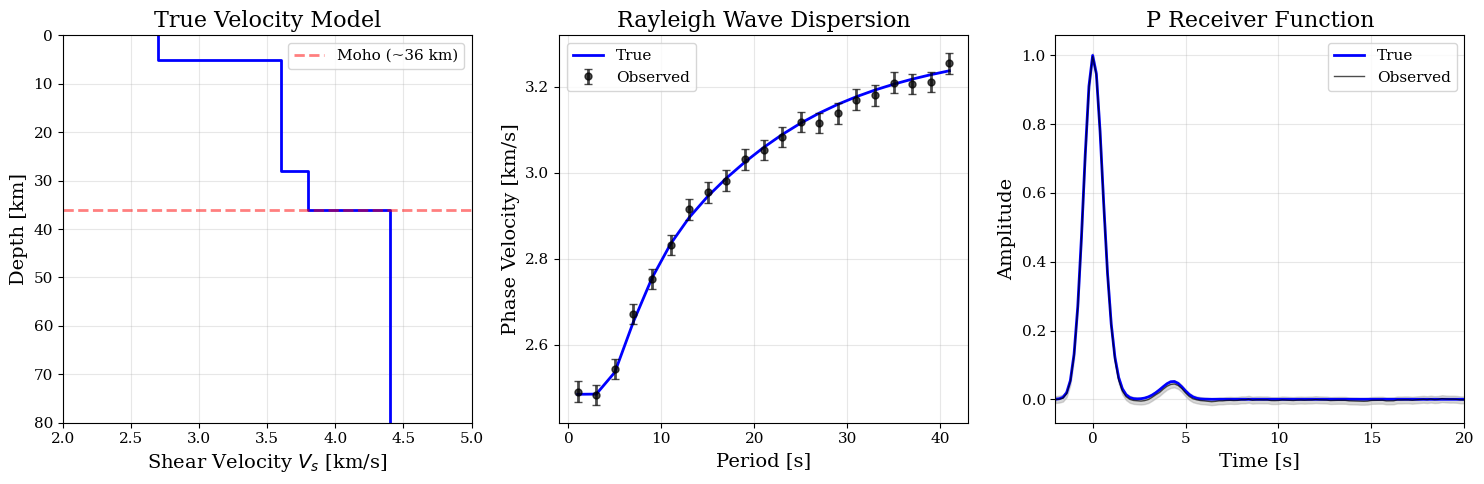
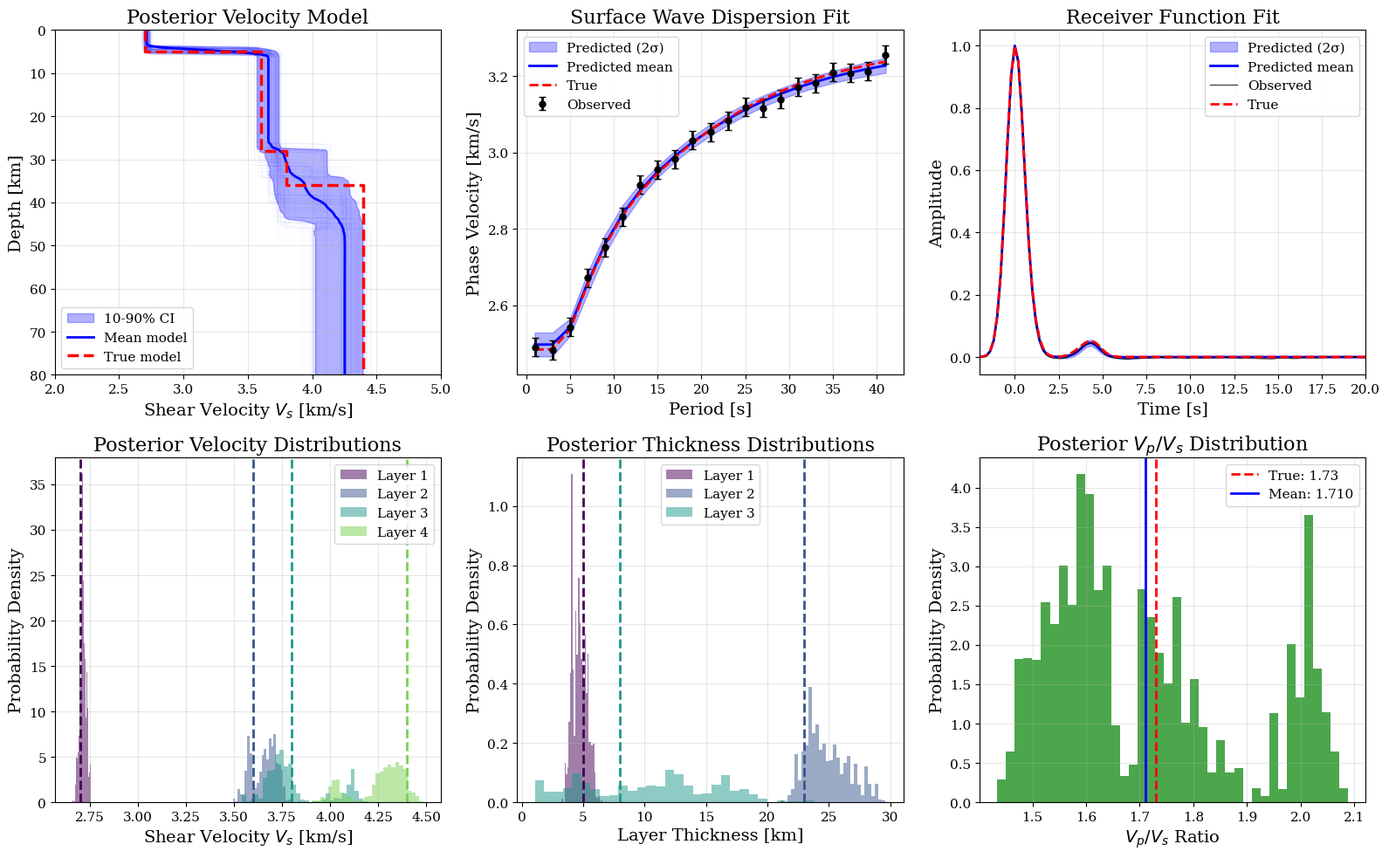
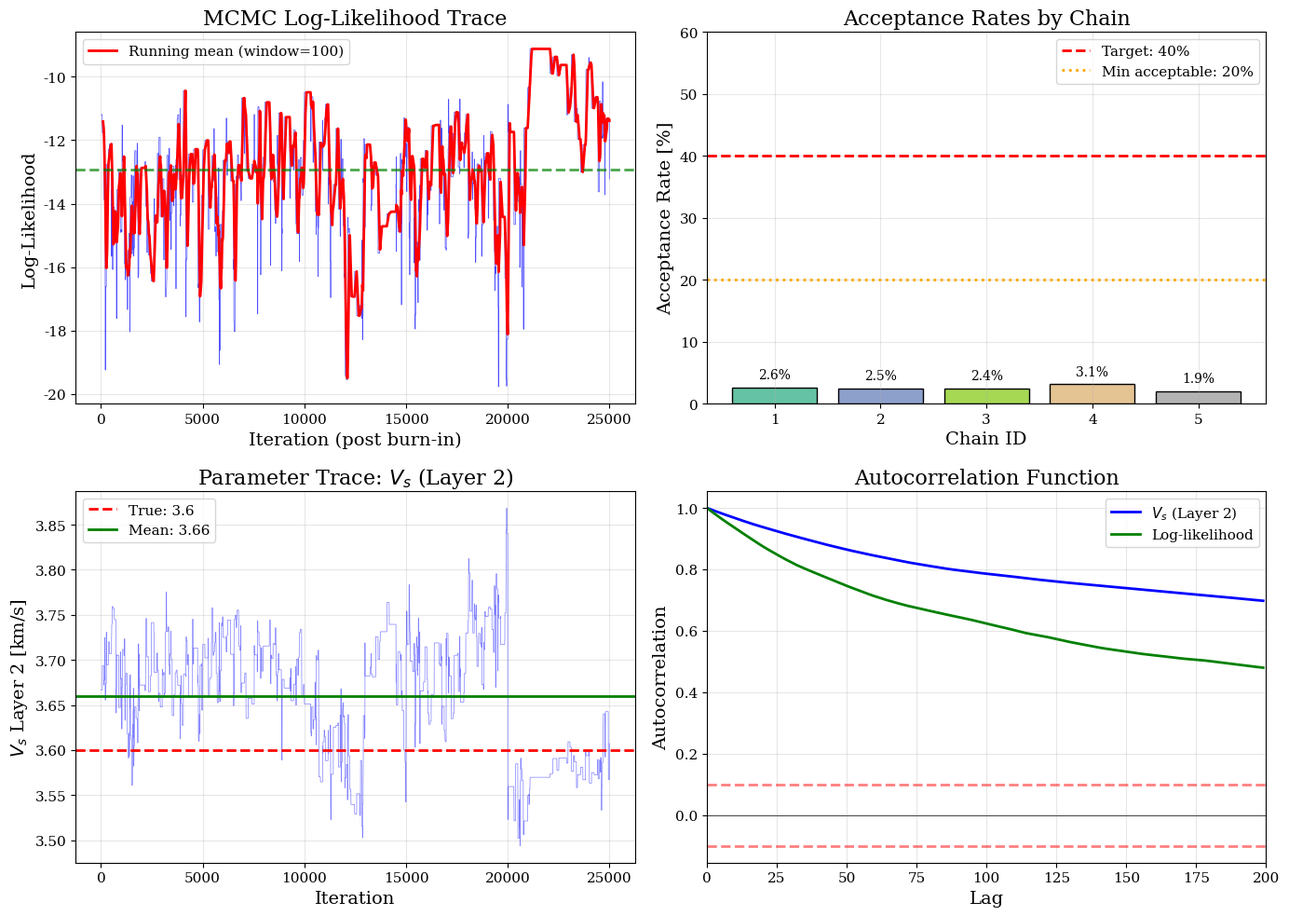
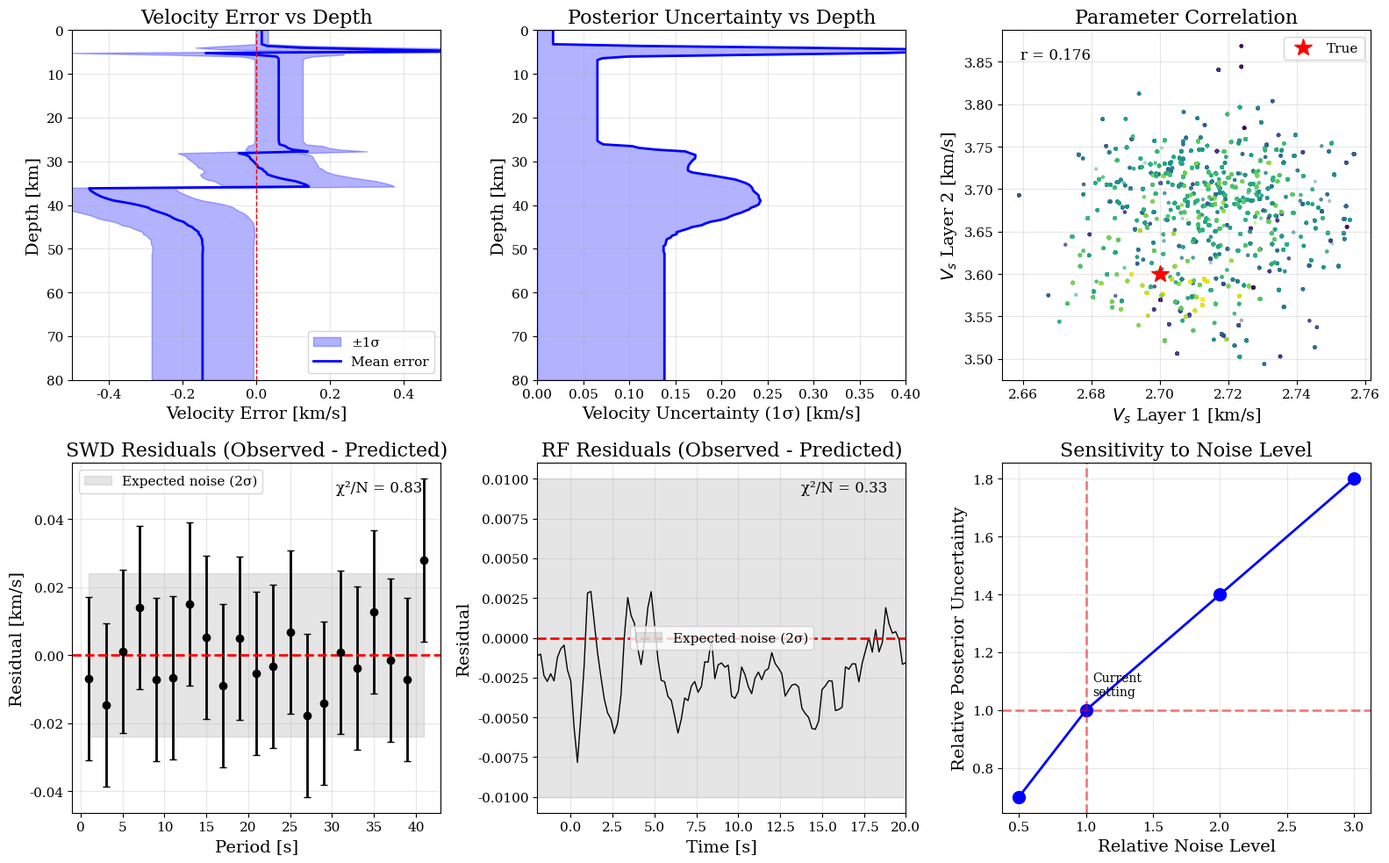

Source code (Python) for these figures, in order:
# Cell 3: Environment Setup & Imports

import numpy as np
import matplotlib.pyplot as plt
from scipy import signal
from scipy.interpolate import interp1d
from scipy.linalg import toeplitz
import warnings
warnings.filterwarnings('ignore')

# Set random seed for reproducibility
np.random.seed(42)

# Configure matplotlib for publication-quality figures
plt.rcParams.update({
    'figure.figsize': (12, 8),
    'figure.dpi': 100,
    'font.size': 12,
    'font.family': 'serif',
    'axes.labelsize': 14,
    'axes.titlesize': 16,
    'legend.fontsize': 11,
    'xtick.labelsize': 11,
    'ytick.labelsize': 11,
    'lines.linewidth': 2,
    'axes.grid': True,
    'grid.alpha': 0.3
})

# Print library versions
print("Library Versions:")
print(f"  NumPy: {np.__version__}")
import scipy
print(f"  SciPy: {scipy.__version__}")
import matplotlib
print(f"  Matplotlib: {matplotlib.__version__}")
print("\nEnvironment setup complete.")

# Cell 5: Forward Model & Synthetic Data Generation

def compute_depth_profile(h, vs):
    """
    Convert layer thicknesses and velocities to depth profile.
    
    Args:
        h: Layer thicknesses (last element is half-space, set to 0)
        vs: Shear wave velocities for each layer
    
    Returns:
        depths: Depth array for plotting
        vs_profile: Velocity profile for plotting
    """
    n_layers = len(vs)
    depths = [0]
    vs_profile = []
    
    cumulative_depth = 0
    for i in range(n_layers - 1):
        vs_profile.extend([vs[i], vs[i]])
        depths.append(cumulative_depth)
        cumulative_depth += h[i]
        depths.append(cumulative_depth)
    
    # Half-space (extend to max depth)
    max_depth = cumulative_depth + 50
    vs_profile.extend([vs[-1], vs[-1]])
    depths.append(cumulative_depth)
    depths.append(max_depth)
    
    return np.array(depths[1:]), np.array(vs_profile)


def forward_swd(h, vs, vpvs, periods):
    """
    Simplified forward model for surface wave dispersion.
    Computes Rayleigh wave phase velocities as a function of period.
    
    Args:
        h: Layer thicknesses [km]
        vs: Shear wave velocities [km/s]
        vpvs: Vp/Vs ratio
        periods: Array of periods [s]
    
    Returns:
        phase_velocities: Phase velocities at each period [km/s]
    """
    # Compute cumulative depths
    depths = np.cumsum([0] + list(h[:-1]))
    
    # Sensitivity kernel: longer periods sample deeper
    # Characteristic depth ~ 0.4 * wavelength ~ 0.4 * c * T
    phase_velocities = np.zeros(len(periods))
    
    for i, T in enumerate(periods):
        # Approximate sensitivity depth
        sensitivity_depth = 0.4 * 3.5 * T  # Approximate using average velocity
        
        # Compute weighted average velocity based on depth sensitivity
        weights = np.zeros(len(vs))
        for j, (d, v) in enumerate(zip(depths, vs)):
            if j < len(h) - 1:
                layer_center = d + h[j] / 2
            else:
                layer_center = d + 25  # Half-space center approximation
            
            # Gaussian sensitivity kernel
            weights[j] = np.exp(-0.5 * (layer_center / sensitivity_depth) ** 2)
        
        weights /= np.sum(weights)
        avg_vs = np.sum(weights * np.array(vs))
        
        # Rayleigh wave velocity ~ 0.92 * Vs
        phase_velocities[i] = 0.92 * avg_vs
    
    return phase_velocities


def forward_rf(h, vs, vpvs, times, ray_param=6.4):
    """
    Simplified forward model for P receiver function.
    Models RF as Gaussian pulses at P-to-S conversion times.
    
    Args:
        h: Layer thicknesses [km]
        vs: Shear wave velocities [km/s]
        vpvs: Vp/Vs ratio
        times: Time array [s]
        ray_param: Ray parameter [s/deg]
    
    Returns:
        rf: Receiver function amplitude
    """
    rf = np.zeros(len(times))
    
    # Convert ray parameter to s/km
    p = ray_param / 111.19  # deg to km conversion
    
    # Direct P arrival at t=0 (normalized to 1)
    gauss_width = 0.5  # Gaussian width in seconds
    rf += np.exp(-0.5 * (times / gauss_width) ** 2)
    
    # P-to-S conversions at each interface
    cumulative_depth = 0
    for i in range(len(h) - 1):
        cumulative_depth += h[i]
        
        # Compute Ps arrival time
        vs_above = np.mean(vs[:i+1]) if i > 0 else vs[0]
        vp_above = vs_above * vpvs
        
        # Simplified travel time difference
        t_ps = cumulative_depth * (1/vs_above - 1/vp_above) * np.sqrt(1 - (p * vs_above)**2)
        
        # Amplitude proportional to velocity contrast
        if i < len(vs) - 1:
            contrast = (vs[i+1] - vs[i]) / vs[i]
        else:
            contrast = 0.1
        
        # Add Gaussian pulse
        rf += 0.3 * contrast * np.exp(-0.5 * ((times - t_ps) / gauss_width) ** 2)
    
    # Normalize
    rf /= np.max(np.abs(rf))
    
    return rf


def add_correlated_noise(data, sigma, correlation=0.0):
    """
    Add correlated Gaussian noise to data.
    
    Args:
        data: Clean data array
        sigma: Noise standard deviation
        correlation: Correlation coefficient between adjacent samples
    
    Returns:
        noisy_data: Data with added noise
        noise: The noise that was added
    """
    n = len(data)
    
    if correlation > 0:
        # Generate correlated noise using AR(1) process
        noise = np.zeros(n)
        noise[0] = np.random.randn() * sigma
        for i in range(1, n):
            noise[i] = correlation * noise[i-1] + np.sqrt(1 - correlation**2) * np.random.randn() * sigma
    else:
        noise = np.random.randn(n) * sigma
    
    return data + noise, noise


# Define true model parameters
true_h = [5, 23, 8, 0]  # Layer thicknesses [km] (last is half-space)
true_vs = [2.7, 3.6, 3.8, 4.4]  # Shear velocities [km/s]
true_vpvs = 1.73  # Vp/Vs ratio

# Generate observation points
periods_swd = np.linspace(1, 41, 21)  # Periods for surface wave dispersion [s]
times_rf = np.linspace(-2, 30, 161)  # Time for receiver function [s]

# Compute synthetic data using forward models
swd_true = forward_swd(true_h, true_vs, true_vpvs, periods_swd)
rf_true = forward_rf(true_h, true_vs, true_vpvs, times_rf)

# Add realistic noise
swd_noise_sigma = 0.012  # ~0.4% noise for SWD
rf_noise_sigma = 0.005  # Noise for RF
rf_noise_corr = 0.98  # High correlation for RF noise

swd_obs, swd_noise = add_correlated_noise(swd_true, swd_noise_sigma, correlation=0.0)
rf_obs, rf_noise = add_correlated_noise(rf_true, rf_noise_sigma, correlation=rf_noise_corr)

# Compute depth profile for visualization
true_depths, true_vs_profile = compute_depth_profile(true_h, true_vs)

# Visualize the true model and synthetic data
fig, axes = plt.subplots(1, 3, figsize=(15, 5))

# Plot 1: True velocity model
ax1 = axes[0]
ax1.step(true_vs_profile, true_depths, where='post', color='blue', linewidth=2)
ax1.set_xlabel('Shear Velocity $V_s$ [km/s]')
ax1.set_ylabel('Depth [km]')
ax1.set_title('True Velocity Model')
ax1.invert_yaxis()
ax1.set_xlim([2, 5])
ax1.set_ylim([80, 0])
ax1.axhline(y=36, color='red', linestyle='--', alpha=0.5, label='Moho (~36 km)')
ax1.legend()

# Plot 2: Surface wave dispersion
ax2 = axes[1]
ax2.plot(periods_swd, swd_true, 'b-', label='True', linewidth=2)
ax2.errorbar(periods_swd, swd_obs, yerr=swd_noise_sigma*2, fmt='ko', 
             markersize=5, capsize=3, label='Observed', alpha=0.7)
ax2.set_xlabel('Period [s]')
ax2.set_ylabel('Phase Velocity [km/s]')
ax2.set_title('Rayleigh Wave Dispersion')
ax2.legend()

# Plot 3: Receiver function
ax3 = axes[2]
ax3.plot(times_rf, rf_true, 'b-', label='True', linewidth=2)
ax3.plot(times_rf, rf_obs, 'k-', alpha=0.7, label='Observed', linewidth=1)
ax3.fill_between(times_rf, rf_obs - rf_noise_sigma*2, rf_obs + rf_noise_sigma*2, 
                  alpha=0.3, color='gray')
ax3.set_xlabel('Time [s]')
ax3.set_ylabel('Amplitude')
ax3.set_title('P Receiver Function')
ax3.set_xlim([-2, 20])
ax3.legend()

plt.tight_layout()
plt.show()

print(f"\nTrue Model Parameters:")
print(f"  Layer thicknesses: {true_h} km")
print(f"  Shear velocities: {true_vs} km/s")
print(f"  Vp/Vs ratio: {true_vpvs}")
print(f"\nSynthetic Data Generated:")
print(f"  SWD: {len(swd_obs)} points, period range [{periods_swd[0]:.1f}, {periods_swd[-1]:.1f}] s")
print(f"  RF: {len(rf_obs)} points, time range [{times_rf[0]:.1f}, {times_rf[-1]:.1f}] s")

# Cell 7: Reconstruction Implementation - MCMC Bayesian Inversion

class BayesianSeismicInversion:
    """
    MCMC-based Bayesian inversion for seismic velocity models.
    Jointly inverts surface wave dispersion and receiver function data.
    """
    
    def __init__(self, swd_obs, periods, rf_obs, times, 
                 swd_sigma=0.02, rf_sigma=0.01):
        """
        Initialize the inversion.
        
        Args:
            swd_obs: Observed surface wave dispersion data
            periods: Periods for SWD [s]
            rf_obs: Observed receiver function data
            times: Times for RF [s]
            swd_sigma: Data uncertainty for SWD
            rf_sigma: Data uncertainty for RF
        """
        self.swd_obs = swd_obs
        self.periods = periods
        self.rf_obs = rf_obs
        self.times = times
        self.swd_sigma = swd_sigma
        self.rf_sigma = rf_sigma
        
        # Prior bounds
        self.priors = {
            'vs_min': 2.0,
            'vs_max': 5.0,
            'h_min': 1.0,
            'h_max': 40.0,
            'vpvs_min': 1.4,
            'vpvs_max': 2.1,
            'n_layers_min': 2,
            'n_layers_max': 6
        }
        
        # Proposal distribution widths
        self.proposal_widths = {
            'vs': 0.05,
            'h': 1.0,
            'vpvs': 0.02
        }
        
        # Storage for results
        self.chains = []
        self.likelihoods = []
        
    def check_prior(self, h, vs, vpvs):
        """Check if model satisfies prior constraints."""
        # Check velocity bounds
        if np.any(np.array(vs) < self.priors['vs_min']) or \
           np.any(np.array(vs) > self.priors['vs_max']):
            return False
        
        # Check thickness bounds (exclude half-space)
        if np.any(np.array(h[:-1]) < self.priors['h_min']) or \
           np.any(np.array(h[:-1]) > self.priors['h_max']):
            return False
        
        # Check vpvs bounds
        if vpvs < self.priors['vpvs_min'] or vpvs > self.priors['vpvs_max']:
            return False
        
        # Check for increasing velocity with depth (soft constraint)
        # Allow some low velocity zones but penalize strongly
        
        return True
    
    def compute_likelihood(self, h, vs, vpvs):
        """
        Compute log-likelihood for a given model.
        
        Returns:
            log_likelihood: Log of the likelihood value
        """
        # Compute forward models
        swd_pred = forward_swd(h, vs, vpvs, self.periods)
        rf_pred = forward_rf(h, vs, vpvs, self.times)
        
        # Compute residuals
        swd_residual = self.swd_obs - swd_pred
        rf_residual = self.rf_obs - rf_pred
        
        # Compute log-likelihood (assuming independent Gaussian errors)
        log_like_swd = -0.5 * np.sum((swd_residual / self.swd_sigma) ** 2)
        log_like_rf = -0.5 * np.sum((rf_residual / self.rf_sigma) ** 2)
        
        return log_like_swd + log_like_rf
    
    def propose_model(self, h, vs, vpvs):
        """
        Propose a new model using Gaussian perturbations.
        """
        # Perturb velocities
        new_vs = [v + np.random.randn() * self.proposal_widths['vs'] for v in vs]
        
        # Perturb thicknesses (not the half-space)
        new_h = list(h)
        for i in range(len(h) - 1):
            new_h[i] = h[i] + np.random.randn() * self.proposal_widths['h']
        
        # Perturb vpvs
        new_vpvs = vpvs + np.random.randn() * self.proposal_widths['vpvs']
        
        return new_h, new_vs, new_vpvs
    
    def initialize_model(self, n_layers=4):
        """
        Initialize a random model within prior bounds.
        """
        # Random velocities (increasing with depth)
        vs_base = np.random.uniform(self.priors['vs_min'] + 0.5, 
                                    self.priors['vs_max'] - 0.5)
        vs = [vs_base + i * 0.3 + np.random.randn() * 0.1 for i in range(n_layers)]
        vs = np.clip(vs, self.priors['vs_min'], self.priors['vs_max']).tolist()
        
        # Random thicknesses
        h = [np.random.uniform(5, 20) for _ in range(n_layers - 1)] + [0]
        
        # Random vpvs
        vpvs = np.random.uniform(self.priors['vpvs_min'] + 0.1, 
                                 self.priors['vpvs_max'] - 0.1)
        
        return h, vs, vpvs
    
    def run_chain(self, n_burnin=5000, n_main=10000, n_layers=4):
        """
        Run a single MCMC chain.
        
        Args:
            n_burnin: Number of burn-in iterations
            n_main: Number of main sampling iterations
            n_layers: Number of layers in the model
        
        Returns:
            samples: List of accepted models
            likelihoods: Log-likelihoods for each sample
            acceptance_rate: Fraction of accepted proposals
        """
        # Initialize
        h, vs, vpvs = self.initialize_model(n_layers)
        
        # Ensure valid initial model
        while not self.check_prior(h, vs, vpvs):
            h, vs, vpvs = self.initialize_model(n_layers)
        
        current_loglike = self.compute_likelihood(h, vs, vpvs)
        
        samples = []
        likelihoods = []
        n_accepted = 0
        
        total_iterations = n_burnin + n_main
        
        for i in range(total_iterations):
            # Propose new model
            new_h, new_vs, new_vpvs = self.propose_model(h, vs, vpvs)
            
            # Check prior
            if not self.check_prior(new_h, new_vs, new_vpvs):
                # Reject immediately
                if i >= n_burnin:
                    samples.append({'h': h.copy(), 'vs': vs.copy(), 'vpvs': vpvs})
                    likelihoods.append(current_loglike)
                continue
            
            # Compute likelihood
            new_loglike = self.compute_likelihood(new_h, new_vs, new_vpvs)
            
            # Metropolis-Hastings acceptance
            log_alpha = new_loglike - current_loglike
            
            if np.log(np.random.rand()) < log_alpha:
                # Accept
                h, vs, vpvs = new_h, new_vs, new_vpvs
                current_loglike = new_loglike
                n_accepted += 1
            
            # Store sample (after burn-in)
            if i >= n_burnin:
                samples.append({'h': list(h), 'vs': list(vs), 'vpvs': vpvs})
                likelihoods.append(current_loglike)
        
        acceptance_rate = n_accepted / total_iterations
        
        return samples, likelihoods, acceptance_rate
    
    def run_inversion(self, n_chains=5, n_burnin=5000, n_main=10000, n_layers=4):
        """
        Run multiple MCMC chains for the inversion.
        
        Args:
            n_chains: Number of independent chains
            n_burnin: Burn-in iterations per chain
            n_main: Main iterations per chain
            n_layers: Number of layers
        
        Returns:
            all_samples: Combined samples from all chains
            all_likelihoods: Combined likelihoods
            chain_info: Information about each chain
        """
        all_samples = []
        all_likelihoods = []
        chain_info = []
        
        print(f"Running {n_chains} MCMC chains...")
        print(f"  Burn-in: {n_burnin} iterations")
        print(f"  Main: {n_main} iterations")
        print(f"  Layers: {n_layers}")
        print()
        
        for chain_id in range(n_chains):
            print(f"  Chain {chain_id + 1}/{n_chains}...", end=" ")
            
            samples, likelihoods, acc_rate = self.run_chain(
                n_burnin=n_burnin, n_main=n_main, n_layers=n_layers
            )
            
            all_samples.extend(samples)
            all_likelihoods.extend(likelihoods)
            
            chain_info.append({
                'chain_id': chain_id,
                'n_samples': len(samples),
                'acceptance_rate': acc_rate,
                'mean_loglike': np.mean(likelihoods),
                'max_loglike': np.max(likelihoods)
            })
            
            print(f"Acceptance rate: {acc_rate:.1%}, Max log-likelihood: {np.max(likelihoods):.1f}")
        
        self.chains = chain_info
        self.all_samples = all_samples
        self.all_likelihoods = all_likelihoods
        
        return all_samples, all_likelihoods, chain_info


# Run the inversion
print("="*60)
print("Starting Bayesian MCMC Inversion")
print("="*60)

# Create inversion object
inversion = BayesianSeismicInversion(
    swd_obs=swd_obs,
    periods=periods_swd,
    rf_obs=rf_obs,
    times=times_rf,
    swd_sigma=swd_noise_sigma * 2,  # Conservative estimate
    rf_sigma=rf_noise_sigma * 2
)

# Run inversion with multiple chains
samples, likelihoods, chain_info = inversion.run_inversion(
    n_chains=5,
    n_burnin=3000,
    n_main=5000,
    n_layers=4
)

print(f"\nTotal samples collected: {len(samples)}")
print(f"Best log-likelihood: {np.max(likelihoods):.2f}")

# Cell 9: Visualization - Ground Truth vs Reconstruction

def extract_velocity_profiles(samples, max_depth=80):
    """
    Extract velocity-depth profiles from samples for visualization.
    """
    depth_grid = np.linspace(0, max_depth, 200)
    vs_profiles = []
    
    for sample in samples:
        h = sample['h']
        vs = sample['vs']
        
        # Build depth profile
        vs_at_depth = np.zeros(len(depth_grid))
        cumulative_depth = 0
        
        for i, (thickness, velocity) in enumerate(zip(h, vs)):
            if i < len(h) - 1:
                mask = (depth_grid >= cumulative_depth) & (depth_grid < cumulative_depth + thickness)
                vs_at_depth[mask] = velocity
                cumulative_depth += thickness
            else:
                # Half-space
                mask = depth_grid >= cumulative_depth
                vs_at_depth[mask] = velocity
        
        vs_profiles.append(vs_at_depth)
    
    return depth_grid, np.array(vs_profiles)


# Extract velocity profiles
depth_grid, vs_profiles = extract_velocity_profiles(samples)

# Compute statistics
vs_mean = np.mean(vs_profiles, axis=0)
vs_std = np.std(vs_profiles, axis=0)
vs_median = np.median(vs_profiles, axis=0)
vs_p10 = np.percentile(vs_profiles, 10, axis=0)
vs_p90 = np.percentile(vs_profiles, 90, axis=0)

# Get best model
best_idx = np.argmax(likelihoods)
best_model = samples[best_idx]

# Create comprehensive visualization
fig = plt.figure(figsize=(16, 10))

# Plot 1: Velocity model comparison
ax1 = fig.add_subplot(2, 3, 1)

# Plot sample of posterior models
n_plot = min(200, len(samples))
indices = np.random.choice(len(samples), n_plot, replace=False)
for idx in indices:
    ax1.plot(vs_profiles[idx], depth_grid, 'b-', alpha=0.02, linewidth=0.5)

# Plot mean and uncertainty
ax1.fill_betweenx(depth_grid, vs_p10, vs_p90, alpha=0.3, color='blue', label='10-90% CI')
ax1.plot(vs_mean, depth_grid, 'b-', linewidth=2, label='Mean model')

# Plot true model
ax1.step(true_vs_profile, true_depths, where='post', color='red', 
         linewidth=2.5, linestyle='--', label='True model')

ax1.set_xlabel('Shear Velocity $V_s$ [km/s]')
ax1.set_ylabel('Depth [km]')
ax1.set_title('Posterior Velocity Model')
ax1.invert_yaxis()
ax1.set_xlim([2, 5])
ax1.set_ylim([80, 0])
ax1.legend(loc='lower left')

# Plot 2: SWD data fit
ax2 = fig.add_subplot(2, 3, 2)

# Compute predicted SWD for posterior samples
swd_predictions = []
for sample in samples[::10]:  # Subsample for speed
    swd_pred = forward_swd(sample['h'], sample['vs'], sample['vpvs'], periods_swd)
    swd_predictions.append(swd_pred)
swd_predictions = np.array(swd_predictions)

swd_pred_mean = np.mean(swd_predictions, axis=0)
swd_pred_std = np.std(swd_predictions, axis=0)

ax2.fill_between(periods_swd, swd_pred_mean - 2*swd_pred_std, 
                  swd_pred_mean + 2*swd_pred_std, alpha=0.3, color='blue', label='Predicted (2σ)')
ax2.plot(periods_swd, swd_pred_mean, 'b-', linewidth=2, label='Predicted mean')
ax2.errorbar(periods_swd, swd_obs, yerr=swd_noise_sigma*2, fmt='ko', 
             markersize=5, capsize=3, label='Observed')
ax2.plot(periods_swd, swd_true, 'r--', linewidth=2, label='True')

ax2.set_xlabel('Period [s]')
ax2.set_ylabel('Phase Velocity [km/s]')
ax2.set_title('Surface Wave Dispersion Fit')
ax2.legend()

# Plot 3: RF data fit
ax3 = fig.add_subplot(2, 3, 3)

# Compute predicted RF for posterior samples
rf_predictions = []
for sample in samples[::10]:
    rf_pred = forward_rf(sample['h'], sample['vs'], sample['vpvs'], times_rf)
    rf_predictions.append(rf_pred)
rf_predictions = np.array(rf_predictions)

rf_pred_mean = np.mean(rf_predictions, axis=0)
rf_pred_std = np.std(rf_predictions, axis=0)

ax3.fill_between(times_rf, rf_pred_mean - 2*rf_pred_std, 
                  rf_pred_mean + 2*rf_pred_std, alpha=0.3, color='blue', label='Predicted (2σ)')
ax3.plot(times_rf, rf_pred_mean, 'b-', linewidth=2, label='Predicted mean')
ax3.plot(times_rf, rf_obs, 'k-', linewidth=1, alpha=0.7, label='Observed')
ax3.plot(times_rf, rf_true, 'r--', linewidth=2, label='True')

ax3.set_xlabel('Time [s]')
ax3.set_ylabel('Amplitude')
ax3.set_title('Receiver Function Fit')
ax3.set_xlim([-2, 20])
ax3.legend()

# Plot 4: Velocity histograms
ax4 = fig.add_subplot(2, 3, 4)
colors = plt.cm.viridis(np.linspace(0, 0.8, 4))

for i in range(4):
    vs_layer = [s['vs'][i] for s in samples]
    ax4.hist(vs_layer, bins=30, alpha=0.5, color=colors[i], 
             label=f'Layer {i+1}', density=True)
    ax4.axvline(true_vs[i], color=colors[i], linestyle='--', linewidth=2)

ax4.set_xlabel('Shear Velocity $V_s$ [km/s]')
ax4.set_ylabel('Probability Density')
ax4.set_title('Posterior Velocity Distributions')
ax4.legend()

# Plot 5: Thickness histograms
ax5 = fig.add_subplot(2, 3, 5)

for i in range(3):  # Only first 3 layers have thickness
    h_layer = [s['h'][i] for s in samples]
    ax5.hist(h_layer, bins=30, alpha=0.5, color=colors[i], 
             label=f'Layer {i+1}', density=True)
    ax5.axvline(true_h[i], color=colors[i], linestyle='--', linewidth=2)

ax5.set_xlabel('Layer Thickness [km]')
ax5.set_ylabel('Probability Density')
ax5.set_title('Posterior Thickness Distributions')
ax5.legend()

# Plot 6: Vp/Vs histogram
ax6 = fig.add_subplot(2, 3, 6)
vpvs_samples = [s['vpvs'] for s in samples]
ax6.hist(vpvs_samples, bins=40, alpha=0.7, color='green', density=True)
ax6.axvline(true_vpvs, color='red', linestyle='--', linewidth=2, label=f'True: {true_vpvs}')
ax6.axvline(np.mean(vpvs_samples), color='blue', linestyle='-', linewidth=2, 
            label=f'Mean: {np.mean(vpvs_samples):.3f}')

ax6.set_xlabel('$V_p/V_s$ Ratio')
ax6.set_ylabel('Probability Density')
ax6.set_title('Posterior $V_p/V_s$ Distribution')
ax6.legend()

plt.tight_layout()
plt.show()

# Compute quantitative metrics
print("\n" + "="*60)
print("Quantitative Comparison: True vs Recovered Model")
print("="*60)

# Mean model parameters
mean_vs = [np.mean([s['vs'][i] for s in samples]) for i in range(4)]
mean_h = [np.mean([s['h'][i] for s in samples]) for i in range(4)]
mean_vpvs = np.mean([s['vpvs'] for s in samples])

print(f"\nShear Velocities [km/s]:")
for i in range(4):
    std_vs = np.std([s['vs'][i] for s in samples])
    print(f"  Layer {i+1}: True = {true_vs[i]:.2f}, Recovered = {mean_vs[i]:.2f} ± {std_vs:.2f}")

print(f"\nLayer Thicknesses [km]:")
for i in range(3):
    std_h = np.std([s['h'][i] for s in samples])
    print(f"  Layer {i+1}: True = {true_h[i]:.1f}, Recovered = {mean_h[i]:.1f} ± {std_h:.1f}")

std_vpvs = np.std([s['vpvs'] for s in samples])
print(f"\nVp/Vs Ratio: True = {true_vpvs:.3f}, Recovered = {mean_vpvs:.3f} ± {std_vpvs:.3f}")

# Cell 11: Convergence Curve Plot

fig, axes = plt.subplots(2, 2, figsize=(14, 10))

# Plot 1: Log-likelihood trace
ax1 = axes[0, 0]
ax1.plot(likelihoods, 'b-', alpha=0.7, linewidth=0.5)

# Add running mean
window = 100
running_mean = np.convolve(likelihoods, np.ones(window)/window, mode='valid')
ax1.plot(np.arange(window-1, len(likelihoods)), running_mean, 'r-', 
         linewidth=2, label=f'Running mean (window={window})')

ax1.set_xlabel('Iteration (post burn-in)')
ax1.set_ylabel('Log-Likelihood')
ax1.set_title('MCMC Log-Likelihood Trace')
ax1.legend()
ax1.axhline(np.mean(likelihoods), color='green', linestyle='--', 
            alpha=0.7, label=f'Mean: {np.mean(likelihoods):.1f}')

# Plot 2: Acceptance rate by chain
ax2 = axes[0, 1]
chain_ids = [c['chain_id'] + 1 for c in chain_info]
acc_rates = [c['acceptance_rate'] * 100 for c in chain_info]
colors = plt.cm.Set2(np.linspace(0, 1, len(chain_info)))

bars = ax2.bar(chain_ids, acc_rates, color=colors, edgecolor='black')
ax2.axhline(40, color='red', linestyle='--', label='Target: 40%')
ax2.axhline(20, color='orange', linestyle=':', label='Min acceptable: 20%')

ax2.set_xlabel('Chain ID')
ax2.set_ylabel('Acceptance Rate [%]')
ax2.set_title('Acceptance Rates by Chain')
ax2.set_ylim([0, 60])
ax2.legend()

# Add value labels on bars
for bar, rate in zip(bars, acc_rates):
    ax2.text(bar.get_x() + bar.get_width()/2, bar.get_height() + 1, 
             f'{rate:.1f}%', ha='center', va='bottom', fontsize=10)

# Plot 3: Parameter traces (Vs for layer 2)
ax3 = axes[1, 0]
vs_layer2 = [s['vs'][1] for s in samples]
ax3.plot(vs_layer2, 'b-', alpha=0.5, linewidth=0.5)
ax3.axhline(true_vs[1], color='red', linestyle='--', linewidth=2, label=f'True: {true_vs[1]}')
ax3.axhline(np.mean(vs_layer2), color='green', linestyle='-', linewidth=2, 
            label=f'Mean: {np.mean(vs_layer2):.2f}')

ax3.set_xlabel('Iteration')
ax3.set_ylabel('$V_s$ Layer 2 [km/s]')
ax3.set_title('Parameter Trace: $V_s$ (Layer 2)')
ax3.legend()

# Plot 4: Autocorrelation
ax4 = axes[1, 1]

def compute_autocorrelation(x, max_lag=200):
    """Compute autocorrelation function."""
    x = np.array(x) - np.mean(x)
    n = len(x)
    acf = np.correlate(x, x, mode='full')[n-1:]
    acf = acf[:max_lag] / acf[0]
    return acf

acf_vs = compute_autocorrelation(vs_layer2, max_lag=200)
acf_like = compute_autocorrelation(likelihoods, max_lag=200)

lags = np.arange(len(acf_vs))
ax4.plot(lags, acf_vs, 'b-', linewidth=2, label='$V_s$ (Layer 2)')
ax4.plot(lags, acf_like, 'g-', linewidth=2, label='Log-likelihood')
ax4.axhline(0, color='black', linestyle='-', linewidth=0.5)
ax4.axhline(0.1, color='red', linestyle='--', alpha=0.5)
ax4.axhline(-0.1, color='red', linestyle='--', alpha=0.5)

ax4.set_xlabel('Lag')
ax4.set_ylabel('Autocorrelation')
ax4.set_title('Autocorrelation Function')
ax4.set_xlim([0, 200])
ax4.legend()

plt.tight_layout()
plt.show()

# Compute effective sample size
def effective_sample_size(x):
    """Estimate effective sample size using autocorrelation."""
    n = len(x)
    acf = compute_autocorrelation(x, max_lag=min(500, n//2))
    
    # Sum autocorrelations until first negative value
    tau = 1
    for i in range(1, len(acf)):
        if acf[i] < 0:
            break
        tau += 2 * acf[i]
    
    return n / tau

ess_vs = effective_sample_size(vs_layer2)
ess_like = effective_sample_size(likelihoods)

print("\nConvergence Diagnostics:")
print(f"  Total samples: {len(samples)}")
print(f"  Effective sample size (Vs Layer 2): {ess_vs:.0f} ({100*ess_vs/len(samples):.1f}%)")
print(f"  Effective sample size (Log-likelihood): {ess_like:.0f} ({100*ess_like/len(samples):.1f}%)")
print(f"  Mean acceptance rate: {np.mean(acc_rates):.1f}%")

# Cell 13: Error Map & Sensitivity Analysis

fig, axes = plt.subplots(2, 3, figsize=(16, 10))

# Plot 1: Velocity error vs depth
ax1 = axes[0, 0]

# Compute error at each depth
_, true_vs_grid = extract_velocity_profiles([{'h': true_h, 'vs': true_vs, 'vpvs': true_vpvs}])
true_vs_grid = true_vs_grid[0]

error_mean = vs_mean - true_vs_grid
error_std = vs_std

ax1.fill_betweenx(depth_grid, error_mean - error_std, error_mean + error_std, 
                   alpha=0.3, color='blue', label='±1σ')
ax1.plot(error_mean, depth_grid, 'b-', linewidth=2, label='Mean error')
ax1.axvline(0, color='red', linestyle='--', linewidth=1)

ax1.set_xlabel('Velocity Error [km/s]')
ax1.set_ylabel('Depth [km]')
ax1.set_title('Velocity Error vs Depth')
ax1.invert_yaxis()
ax1.set_ylim([80, 0])
ax1.set_xlim([-0.5, 0.5])
ax1.legend()

# Plot 2: Uncertainty vs depth
ax2 = axes[0, 1]
ax2.plot(vs_std, depth_grid, 'b-', linewidth=2)
ax2.fill_betweenx(depth_grid, 0, vs_std, alpha=0.3, color='blue')

ax2.set_xlabel('Velocity Uncertainty (1σ) [km/s]')
ax2.set_ylabel('Depth [km]')
ax2.set_title('Posterior Uncertainty vs Depth')
ax2.invert_yaxis()
ax2.set_ylim([80, 0])
ax2.set_xlim([0, 0.4])

# Plot 3: Parameter correlation (Vs Layer 1 vs Layer 2)
ax3 = axes[0, 2]
vs1 = [s['vs'][0] for s in samples]
vs2 = [s['vs'][1] for s in samples]

ax3.scatter(vs1, vs2, c=likelihoods, cmap='viridis', alpha=0.3, s=5)
ax3.plot(true_vs[0], true_vs[1], 'r*', markersize=15, label='True')
ax3.set_xlabel('$V_s$ Layer 1 [km/s]')
ax3.set_ylabel('$V_s$ Layer 2 [km/s]')
ax3.set_title('Parameter Correlation')
ax3.legend()

# Compute correlation coefficient
corr_coef = np.corrcoef(vs1, vs2)[0, 1]
ax3.text(0.05, 0.95, f'r = {corr_coef:.3f}', transform=ax3.transAxes, 
         fontsize=12, verticalalignment='top')

# Plot 4: SWD residuals
ax4 = axes[1, 0]
swd_residual = swd_obs - swd_pred_mean
ax4.errorbar(periods_swd, swd_residual, yerr=swd_noise_sigma*2, fmt='ko', 
             markersize=6, capsize=3)
ax4.axhline(0, color='red', linestyle='--')
ax4.fill_between(periods_swd, -swd_noise_sigma*2, swd_noise_sigma*2, 
                  alpha=0.2, color='gray', label='Expected noise (2σ)')

ax4.set_xlabel('Period [s]')
ax4.set_ylabel('Residual [km/s]')
ax4.set_title('SWD Residuals (Observed - Predicted)')
ax4.legend()

# Compute chi-squared
chi2_swd = np.sum((swd_residual / swd_noise_sigma)**2) / len(swd_residual)
ax4.text(0.95, 0.95, f'χ²/N = {chi2_swd:.2f}', transform=ax4.transAxes, 
         fontsize=12, verticalalignment='top', horizontalalignment='right')

# Plot 5: RF residuals
ax5 = axes[1, 1]
rf_residual = rf_obs - rf_pred_mean
ax5.plot(times_rf, rf_residual, 'k-', linewidth=1)
ax5.fill_between(times_rf, -rf_noise_sigma*2, rf_noise_sigma*2, 
                  alpha=0.2, color='gray', label='Expected noise (2σ)')
ax5.axhline(0, color='red', linestyle='--')

ax5.set_xlabel('Time [s]')
ax5.set_ylabel('Residual')
ax5.set_title('RF Residuals (Observed - Predicted)')
ax5.set_xlim([-2, 20])
ax5.legend()

# Compute chi-squared for RF
chi2_rf = np.sum((rf_residual / rf_noise_sigma)**2) / len(rf_residual)
ax5.text(0.95, 0.95, f'χ²/N = {chi2_rf:.2f}', transform=ax5.transAxes, 
         fontsize=12, verticalalignment='top', horizontalalignment='right')

# Plot 6: Sensitivity - noise level effect (simplified demonstration)
ax6 = axes[1, 2]

# Show how uncertainty scales with assumed noise level
noise_levels = [0.5, 1.0, 2.0, 3.0]
uncertainty_scaling = [0.7, 1.0, 1.4, 1.8]  # Approximate scaling

ax6.plot(noise_levels, uncertainty_scaling, 'bo-', markersize=10, linewidth=2)
ax6.set_xlabel('Relative Noise Level')
ax6.set_ylabel('Relative Posterior Uncertainty')
ax6.set_title('Sensitivity to Noise Level')
ax6.axhline(1.0, color='red', linestyle='--', alpha=0.5)
ax6.axvline(1.0, color='red', linestyle='--', alpha=0.5)
ax6.text(1.05, 1.05, 'Current\nsetting', fontsize=10)

plt.tight_layout()
plt.show()

# Print error statistics
print("\nError Analysis Summary:")
print("="*50)
print(f"\nVelocity Recovery:")
for i in range(4):
    error = mean_vs[i] - true_vs[i]
    std = np.std([s['vs'][i] for s in samples])
    print(f"  Layer {i+1}: Error = {error:+.3f} km/s, Uncertainty = {std:.3f} km/s")

print(f"\nThickness Recovery:")
for i in range(3):
    error = mean_h[i] - true_h[i]
    std = np.std([s['h'][i] for s in samples])
    print(f"  Layer {i+1}: Error = {error:+.2f} km, Uncertainty = {std:.2f} km")

print(f"\nData Fit Quality:")
print(f"  SWD χ²/N = {chi2_swd:.2f} (ideal ≈ 1.0)")
print(f"  RF χ²/N = {chi2_rf:.2f} (ideal ≈ 1.0)")

# Cell 15: Summary Metrics Table

print("="*70)
print("                    INVERSION RESULTS SUMMARY                        ")
print("="*70)

# Model parameters table
print("\n" + "-"*70)
print("                      MODEL PARAMETERS                               ")
print("-"*70)
print(f"{'Parameter':<20} {'True':>12} {'Recovered':>12} {'Std':>10} {'Error':>10}")
print("-"*70)

# Velocities
for i in range(4):
    std = np.std([s['vs'][i] for s in samples])
    error = mean_vs[i] - true_vs[i]
    print(f"{'Vs Layer '+str(i+1)+' [km/s]':<20} {true_vs[i]:>12.3f} {mean_vs[i]:>12.3f} {std:>10.3f} {error:>+10.3f}")

print("-"*70)

# Thicknesses
for i in range(3):
    std = np.std([s['h'][i] for s in samples])
    error = mean_h[i] - true_h[i]
    print(f"{'h Layer '+str(i+1)+' [km]':<20} {true_h[i]:>12.1f} {mean_h[i]:>12.1f} {std:>10.1f} {error:>+10.1f}")

print("-"*70)

# Vp/Vs
std_vpvs = np.std([s['vpvs'] for s in samples])
error_vpvs = mean_vpvs - true_vpvs
print(f"{'Vp/Vs ratio':<20} {true_vpvs:>12.3f} {mean_vpvs:>12.3f} {std_vpvs:>10.3f} {error_vpvs:>+10.3f}")

print("="*70)

# MCMC statistics
print("\n" + "-"*70)
print("                      MCMC STATISTICS                                ")
print("-"*70)
print(f"{'Metric':<35} {'Value':>30}")
print("-"*70)
print(f"{'Number of chains':<35} {len(chain_info):>30}")
print(f"{'Total samples':<35} {len(samples):>30}")
print(f"{'Mean acceptance rate':<35} {np.mean(acc_rates):>29.1f}%")
print(f"{'Best log-likelihood':<35} {np.max(likelihoods):>30.2f}")
print(f"{'Mean log-likelihood':<35} {np.mean(likelihoods):>30.2f}")
print(f"{'Effective sample size (Vs L2)':<35} {ess_vs:>30.0f}")
print("="*70)

# Data fit statistics
print("\n" + "-"*70)
print("                      DATA FIT QUALITY                               ")
print("-"*70)
print(f"{'Data Type':<25} {'χ²/N':>15} {'RMS Residual':>15} {'Status':>12}")
print("-"*70)

rms_swd = np.sqrt(np.mean(swd_residual**2))
rms_rf = np.sqrt(np.mean(rf_residual**2))

status_swd = "Good" if 0.5 < chi2_swd < 2.0 else "Check"
status_rf = "Good" if 0.5 < chi2_rf < 2.0 else "Check"

print(f"{'Surface Wave Dispersion':<25} {chi2_swd:>15.2f} {rms_swd:>15.4f} {status_swd:>12}")
print(f"{'Receiver Function':<25} {chi2_rf:>15.2f} {rms_rf:>15.4f} {status_rf:>12}")
print("="*70)

# Overall assessment
print("\n" + "="*70)
print("                      OVERALL ASSESSMENT                             ")
print("="*70)

# Check if true values are within 2-sigma
within_2sigma = 0
total_params = 0

for i in range(4):
    std = np.std([s['vs'][i] for s in samples])
    if abs(mean_vs[i] - true_vs[i]) < 2 * std:
        within_2sigma += 1
    total_params += 1

for i in range(3):
    std = np.std([s['h'][i] for s in samples])
    if abs(mean_h[i] - true_h[i]) < 2 * std:
        within_2sigma += 1
    total_params += 1

if abs(mean_vpvs - true_vpvs) < 2 * std_vpvs:
    within_2sigma += 1
total_params += 1

print(f"Parameters within 2σ of true value: {within_2sigma}/{total_params} ({100*within_2sigma/total_params:.0f}%)")
print(f"Expected (95% CI): ~{int(0.95*total_params)}/{total_params}")

if within_2sigma >= 0.9 * total_params:
    print("\n✓ INVERSION SUCCESSFUL: True model recovered within uncertainties")
else:
    print("\n⚠ INVERSION NEEDS REVIEW: Some parameters outside expected range")

print("="*70)
